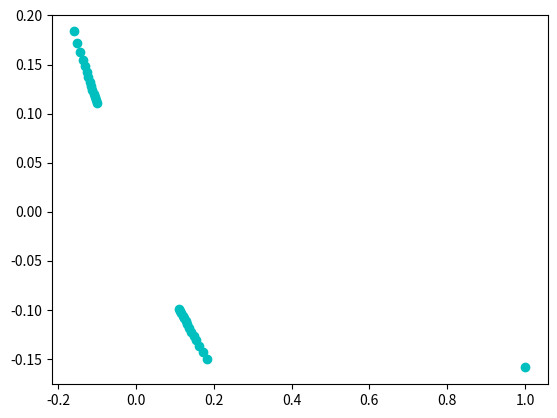

The matplotlib source for this figure:
import numpy as np
import matplotlib.pyplot as plt
import sympy as sym
import pandas as pd

x = sym.symbols('x')
sym.init_printing(use_unicode=True)

####### Exponential Function
f_eval_e = sym.exp(-x) - x
f_1_e = sym.exp(-x)
f_2_e = x
############# Trigonometric Function #####
f_eval_t = sym.sin(x**2) * x
f_1_t = sym.sin(x**2) - x
######################################

########## Polynomial Function #######
f_eval_p = x**2 - 5*x + 3  ## Roots at 0.7 and 4.3
f_1_p = (x**2 + 3) / 5
f_2_p = sym.sqrt(5*x - 3)
#############

p_i = 1
iterations = 100
tolerance = 0.001  ## is a value close to 0


def fixed_point_iteration(f_eval, f_1, tolerance, iterations, v_i):

    res = np.zeros((1, 5))
    res[0, 0] = 0
    res[0, 1] = v_i
    res[0, 2] = 0
    res[0, 3] = 100
    res[0, 4] = float(f_eval.subs(x, v_i))
    vv = 0.01  # 0.56714329  #0.7 
    ii = 0
    p_ant = v_i
    p_new = v_i
    while tolerance <= abs(float(f_eval.subs(x, p_new))) and ii <= iterations:
        p_new = float(f_1.subs(x, p_ant))
        ea = abs((p_new - p_ant) / p_new) * 100
        plt.scatter(p_ant, p_new, c='c')
        et = abs((vv - p_new) / vv) * 100
        p_ant = p_new
        ii += 1
        res = np.vstack((res, np.array([ii, p_new, ea, et, float(f_eval.subs(x, p_new))])))

    m = pd.DataFrame(res, columns=['i', 'x_i', 'ea', 'et', 'f(x)']).reset_index(drop=True)
    return m

print(fixed_point_iteration(f_eval_t, f_1_t, tolerance, iterations, p_i))
